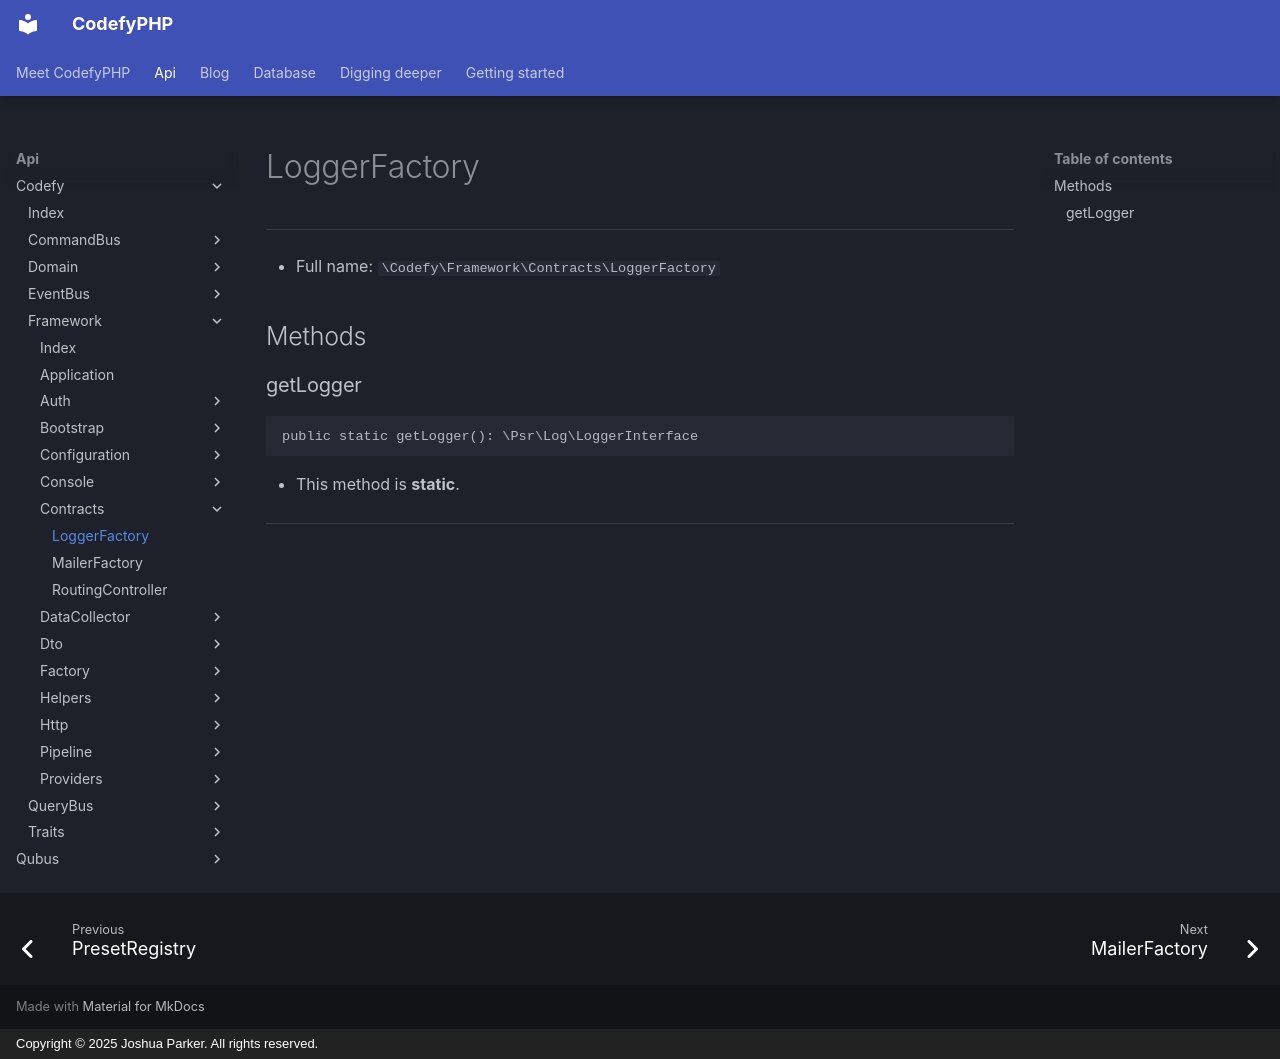

repository: codefyphp/docs · page: api/Codefy/Framework/Contracts/LoggerFactory/index.html · generator: mkdocs · copyright: Copyright © 2025 Joshua Parker. All rights reserved.

# LoggerFactory

***

* Full name: `\Codefy\Framework\Contracts\LoggerFactory`

## Methods

### getLogger

```php
public static getLogger(): \Psr\Log\LoggerInterface
```

* This method is **static**.
***
